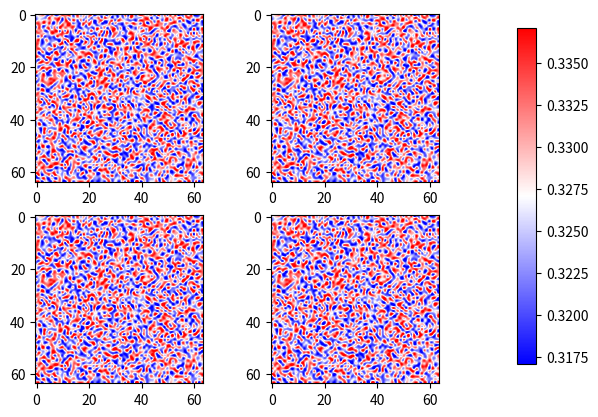

Reproduce this figure in Python.
from math import sin, exp, pi, cos, sqrt, tanh
import matplotlib.pyplot as plt
import numpy as N
import random
L = 1.0
u = 0.5
h = 1.0
dt = 0.01 #timestep size
M = 1.0 #mobility
dx = dy = h #grid spacing size
A = 1.0 
kappa = 0.5 #gradient coefficient
nx = 64#(int)(L/dx) #number of grid points 
ny = nx
q = 20000#(int)(u/dt)
c0 = 0.4 #Average concentration value
U = N.zeros((nx,ny)) #concentration at next step
f0 = N.zeros((nx,ny))#variation of the chemical energy
c = N.zeros((nx,ny)) #initial concentration

c = c0 + 0.02*(0.5-N.random.rand(nx,ny)) #initial condition 
f0 = 2*c*(1-c)**2-2*c**2*(1-c)#c**3 - c #Chemical energy double-well potential
mfig = [1,20,50,100] #output figures at these timesteps
fig = plt.figure()
num = 0
for m in range(1,101):
    for i in range(nx):
        for j in range(ny):
            jp=j+1
            jm=j-1
            ip=i+1
            im=i-1
            jpp=j+2
            jmm=j-2
            ipp=i+2
            imm=i-2
            if ip > nx-1:  # periodic boundary condition
                ip = ip - nx
            if im < 0:
                im = im + nx
            if jp > ny-1:
                jp = jp - ny
            if jm < 0:
                jm = jm + ny
            if ipp > nx-1: 
                ipp = ipp - nx
            if imm < 0:
                imm = imm + nx
            if jpp > ny-1:
                jpp = jpp - ny
            if jmm < 0:
                jmm = jmm + ny
                Uxxxx = (c[imm,j]-4*c[im,j]+6*c[i,j]-4*c[ip,j]+c[ipp,j])/dx**4 
                Uyyyy = (c[i,jmm]-4*c[i,jm]+6*c[i,j]-4*c[i,jp]+c[i,jpp])/dy**4
                Uxxyy = (c[ip,jp]-2*c[i,jp]+c[im,jp]-2*c[ip,j]+4*c[i,j]-2*c[im,j]+c[ip,jm]-2*c[i,jm]+c[im,jm])/(dy**2*dx**2) #centered finite differences
                fxx = (f0[ip,j] - 2*f0[i,j] + f0[im,j]) / dx**2
                fyy = (f0[i,jp] - 2*f0[i,j] + f0[i,jm]) / dy**2   
                H = Uxxxx+Uyyyy+2*Uxxyy #second Laplacian of the concentration
                F = fxx + fyy #Laplacian of the derivative of the Chemical energy
                U = c + M*dt*(F - kappa*H) #Cahn-Hilliard equation
    c = U
    if m in mfig:
        num += 1
        ax = fig.add_subplot(220 + num) #2x2 grid, subplot: 0 + num
        im = ax.imshow(U,interpolation='lanczos',cmap='bwr')
fig.subplots_adjust(right=0.8)
cbar_ax = fig.add_axes([0.9, 0.15, 0.03, 0.7])
fig.colorbar(im,cax=cbar_ax)
plt.show()
